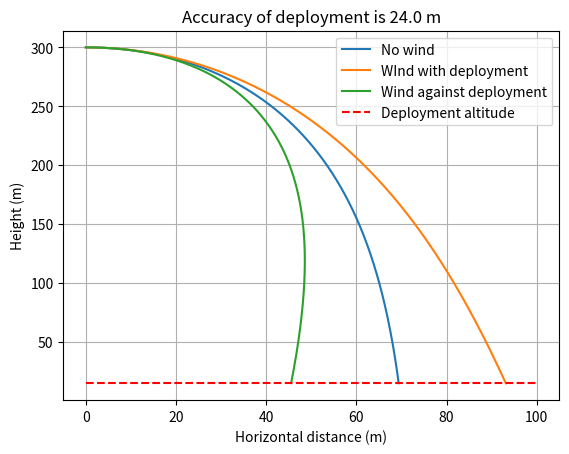

The script that saved this image:
from math import *
from matplotlib import pyplot as plt
from numpy import sign


class SensorObject:
    def __init__(self, x_init, y_init, gamma, m, vtot, cd_fall, A_fall, cd_wind, A_wind, v_wind):
        self.x, self.y = x_init, y_init  # [m]
        self.gamma = gamma  # [rad]
        self.vtot = vtot
        self.v_wind = v_wind

        self.cd_fall = cd_fall  # [-]
        self.cd_wind = cd_wind  # [-]
        self.m = m  # [kg]
        self.A_fall = A_fall  # [m^2]
        self.A_wind = A_wind  # [m^2]

        self.g = 9.80665  # [m/s^2]
        self.rho = 1.225  # [kg/m^3]

        self.dt = 0.01  # [s]

        self.vx, self.vy = vtot * cos(self.gamma), vtot * sin(self.gamma)
        self.Fx, self.Fy = 0, 0
        self.ax, self.ay = 0, 0

        self.xlst, self.ylst = [self.x], [self.y]

        done = False
        self.t = 0

        while self.y > 15:
            self.t = self.t + self.dt
            self.calculate_forces()
            self.calculate_acceleration()
            self.update_velocities()
            self.update_location()

    def calculate_forces(self):
        Fgrav = self.g * self.m
        Fdrag = self.cd_fall * 0.5 * self.rho * self.vtot**2 * self.A_fall
        Fwind = sign(self.v_wind) * self.cd_wind * 0.5 * self.rho * self.v_wind**2 * self.A_wind

        self.Fx = - Fdrag * cos(self.gamma) + Fwind
        self.Fy = -Fgrav + (Fdrag * sin(self.gamma))

    def calculate_acceleration(self):
        self.ax = self.Fx / self.m
        self.ay = self.Fy / self.m

    def update_velocities(self):
        self.vx = self.vx + self.ax * self.dt
        self.vy = self.vy + self.ay * self.dt
        self.gamma = abs(atan2(self.vy, self.vx))
        self.vtot = sqrt(self.vx**2 + self.vy**2)

    def update_location(self):
        self.x = self.x + self.vx * self.dt
        self.y = self.y + self.vy * self.dt

        self.xlst.append(self.x)
        self.ylst.append(self.y)

    def return_positions(self):
        return self.xlst, self.ylst

    def return_deploytime(self):
        return self.t


x_init, y_init = 0, 300  # [m]
vtot = 15 # [m/s]
gamma = 0  # [rad]
cd_fall = 0.9  # [-]
m = 0.08  # [kg]
A_fall = 0.0012025  # [m^2]

v_wind = 4.17  # [m/s]
cd_wind = 1.15  # [-]
A_wind = 0.005525  # [m^2]

sensorfall_nowind = SensorObject(x_init, y_init, gamma, m, vtot, cd_fall, A_fall, 0, 0, 0)
xlst_nowind, ylst_nowind = sensorfall_nowind.return_positions()

sensorfall_maxwind = SensorObject(x_init, y_init, gamma, m, vtot, cd_fall, A_fall, cd_wind, A_wind, v_wind)
xlst_maxwind, ylst_maxwind = sensorfall_maxwind.return_positions()

sensorfall_minwind = SensorObject(x_init, y_init, gamma, m, vtot, cd_fall, A_fall, cd_wind, A_wind, -v_wind)
xlst_minwind, ylst_minwind = sensorfall_minwind.return_positions()

deploytime = round((sensorfall_minwind.return_deploytime() + sensorfall_nowind.return_deploytime() +
              sensorfall_maxwind.return_deploytime()) / 3, 2)

print(sensorfall_maxwind.return_deploytime(), sensorfall_nowind.return_deploytime(), sensorfall_minwind.return_deploytime())
plt.plot(xlst_nowind, ylst_nowind, label="No wind")
plt.plot(xlst_maxwind, ylst_maxwind, label="WInd with deployment")
plt.plot(xlst_minwind, ylst_minwind, label="Wind against deployment")
plt.plot([0, 100], [15, 15], color='r', linestyle='--', label="Deployment altitude")
plt.xlabel("Horizontal distance (m)")
plt.ylabel("Height (m)")

acc1 = round(xlst_maxwind[-1] - xlst_nowind[-1])
acc2 = round(xlst_nowind[-1] - xlst_minwind[-1])
plt.grid()
plt.legend()
plt.title(f"Accuracy of deployment is {(acc1 + acc2)/2} m")
plt.show()

# sensorfall_nowind = SensorObject(x_init, y_init, gamma, m, vtot, cd_fall, A_fall, 0, 0, 0)
# xlst_nowind, ylst_nowind = sensorfall_nowind.return_positions()
#
# sensorfall_maxwind = SensorObject(x_init, y_init, gamma, m, vtot, cd_fall, A_fall, cd_wind, A_wind, v_wind + 5)
# xlst_maxwind, ylst_maxwind = sensorfall_maxwind.return_positions()
#
# plt.plot(xlst_nowind, ylst_nowind, label="15 km/h wind")
# plt.plot(xlst_maxwind, ylst_maxwind, label="30 km/h wind")
# plt.xlabel("Horizontal distance (m)")
# plt.ylabel("Height (m)")
# plt.plot([0, 200], [15, 15], color='r', linestyle='--', label="Deployment altitude")
# plt.grid()
# plt.legend()
# plt.show()
